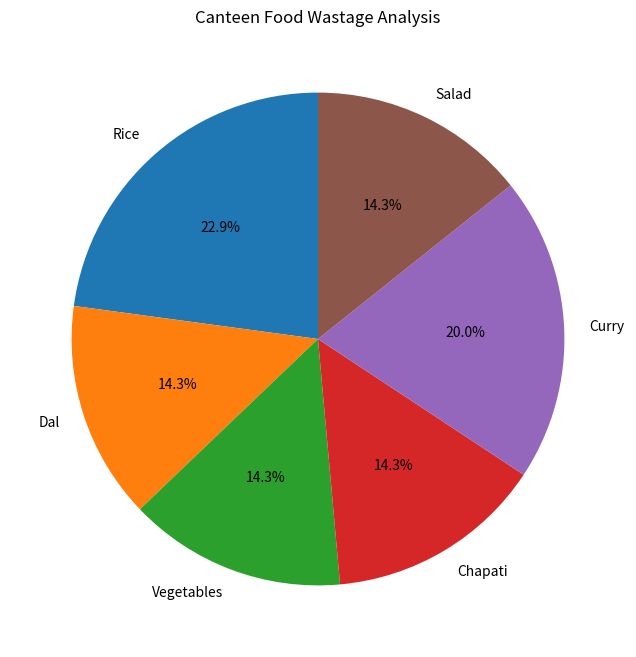

Generate this figure with matplotlib:
# task 
'''
Task: Visualize Food Wastage in a Canteen Management System

Create a Python program using Pandas and Matplotlib to analyze and visualize food wastage in a canteen management system.

Requirements

Create a dataset containing:

Food item name

Quantity prepared (in kg)

Quantity consumed (in kg)

Quantity wasted (in kg)

Create a Pandas DataFrame from the dataset.

Calculate the total food wastage for each food item.

Use a pie chart to visualize the percentage of total food wastage contributed by each food item.

Display:

Food item names as labels

Wasted quantity as the pie-chart values

Percentage of wastage on each slice

A suitable chart title such as "Canteen Food Wastage Analysis"

Display the DataFrame before displaying the chart.

Expected Output

The program should display a table containing the canteen food-wastage data and a pie chart showing the proportion of total wastage for each food item.

Example Food Items

Rice

Dal

Vegetables

Chapati

Curry

Salad

The objective is to help canteen management identify which food items contribute most to overall food wastage.


'''

import pandas as pd
import matplotlib.pyplot as plt

# Canteen food wastage data
data = {
    "food_item": ["Rice", "Dal", "Vegetables", "Chapati", "Curry", "Salad"],
    "quantity_prepared": [50, 30, 25, 40, 35, 15],
    "quantity_consumed": [42, 25, 20, 35, 28, 10],
    "quantity_wasted": [8, 5, 5, 5, 7, 5]
}

# Create DataFrame
df = pd.DataFrame(data)

# Display the data
print("Canteen Food Wastage Data")
print(df)

# Calculate total food wastage
total_wastage = df["quantity_wasted"].sum()

print("\nTotal Food Wastage:", total_wastage, "kg")

# Create pie chart
plt.figure(figsize=(8, 8))

plt.pie(
    df["quantity_wasted"],
    labels=df["food_item"],
    autopct="%1.1f%%",
    startangle=90
)

plt.title("Canteen Food Wastage Analysis")
plt.show()
